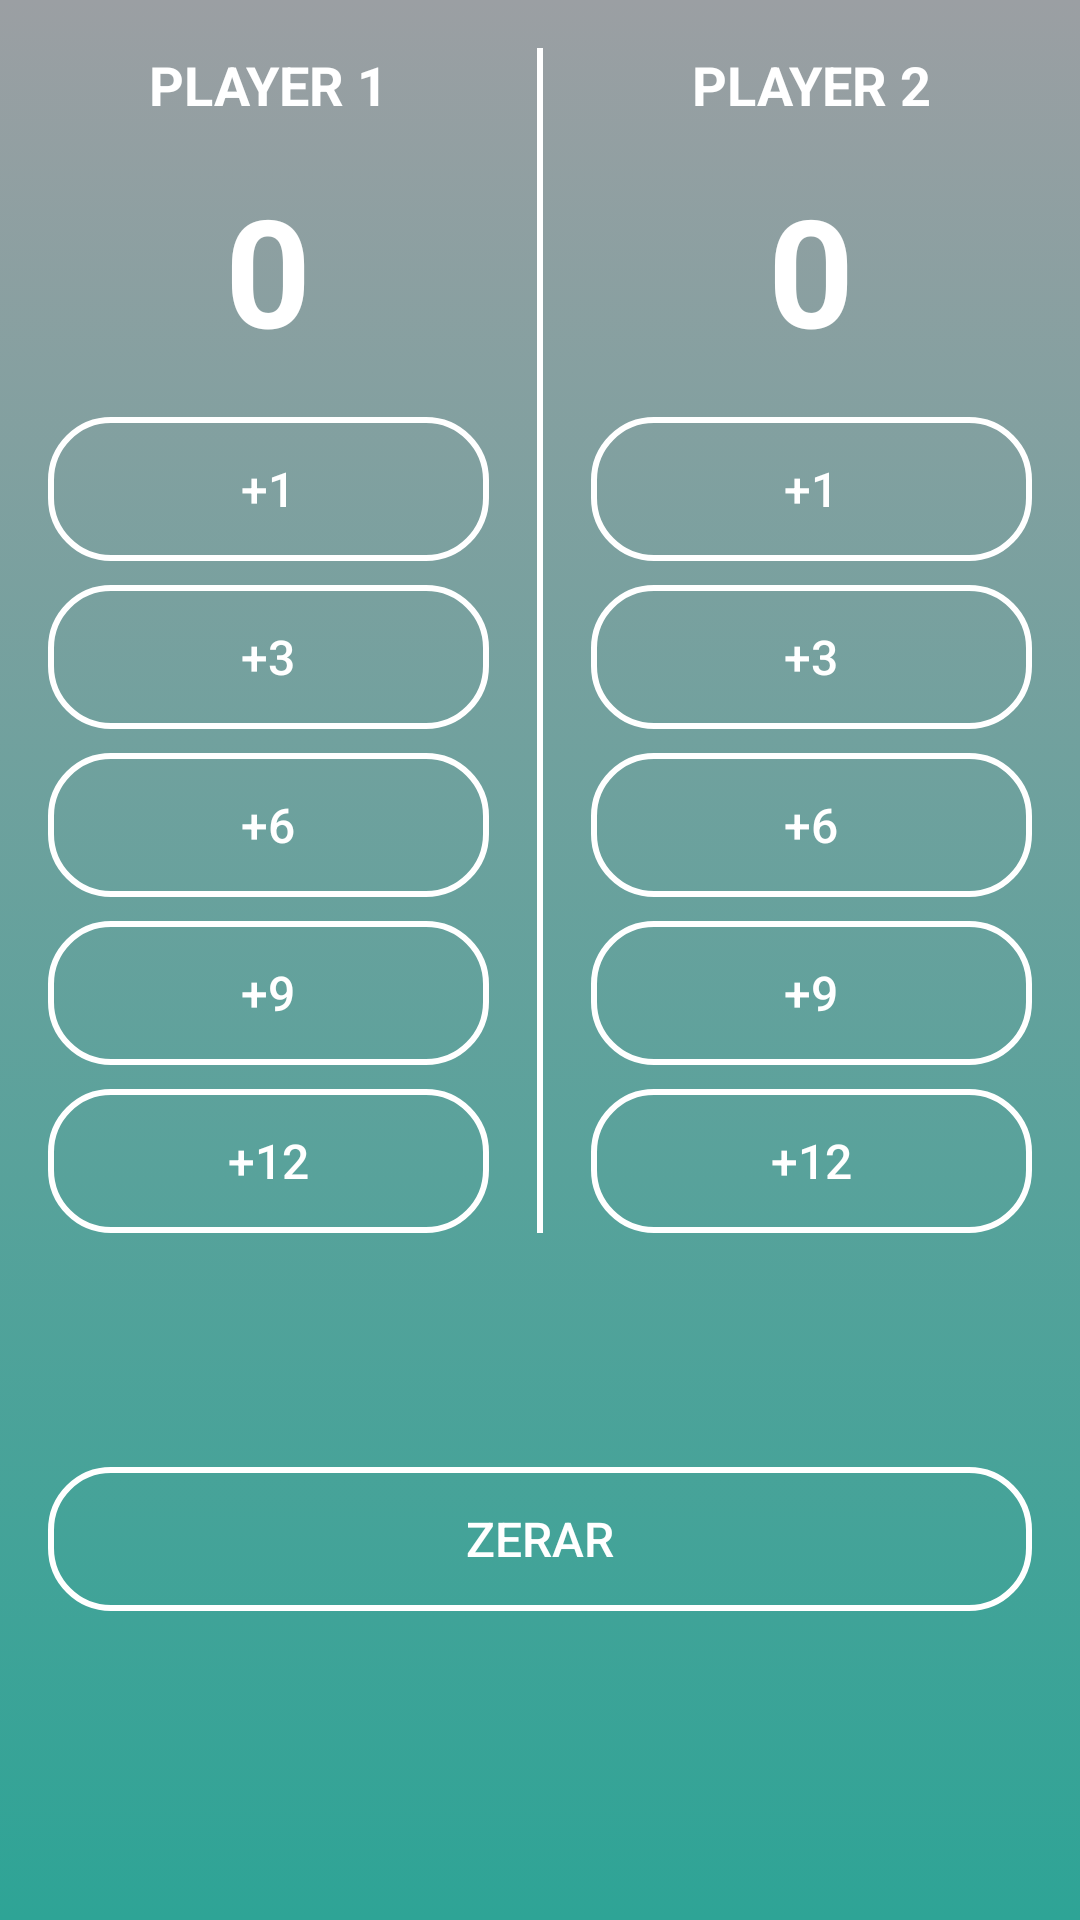

The Android layout XML behind this screen, and the referenced resources:
<!-- AndroidManifest.xml: application theme AppTheme -->
<!-- res/layout/activity_main.xml -->
<?xml version="1.0" encoding="utf-8"?>
<LinearLayout xmlns:android="http://schemas.android.com/apk/res/android"
    xmlns:app="http://schemas.android.com/apk/res-auto"
    xmlns:tools="http://schemas.android.com/tools"
    android:layout_width="match_parent"
    android:layout_height="match_parent"
    android:background="@drawable/gradient_background"
    android:keepScreenOn="true"
    android:orientation="vertical"
    android:screenOrientation="portrait"
    tools:context=".MainActivity">


    <LinearLayout
        android:layout_width="match_parent"
        android:layout_height="wrap_content"
        android:orientation="vertical">

        <LinearLayout
            android:layout_width="match_parent"
            android:layout_height="wrap_content"
            android:orientation="horizontal">

            <LinearLayout
                android:layout_width="match_parent"
                android:layout_height="wrap_content"
                android:layout_weight="0.5"
                android:orientation="vertical">

                <TextView
                    style="@style/TeamNameTextView"
                    android:text="Player 1" />

                <TextView
                    android:id="@+id/score_team_a"
                    style="@style/TeamScoreTextView"
                    android:layout_width="match_parent"
                    android:layout_height="match_parent"
                    android:text="0" />

                <Button
                    android:id="@+id/Botao1TeamA"
                    style="@style/ButtonOutlineBorder"
                    android:layout_marginTop="16dp"
                    android:onClick="aumentarUmPontoTimeA"
                    android:text="+1" />

                <Button
                    android:id="@+id/Botao3TeamA"
                    style="@style/ButtonOutlineBorder"
                    android:onClick="aumentarTresPontosTimeA"
                    android:text="+3" />

                <Button
                    android:id="@+id/Botao6TeamA"
                    style="@style/ButtonOutlineBorder"
                    android:onClick="aumentarSeisPontosTimeA"
                    android:text="+6" />

                <Button
                    android:id="@+id/Botao9TeamA"
                    style="@style/ButtonOutlineBorder"
                    android:onClick="aumentarNovePontosTimeA"
                    android:text="+9" />

                <Button
                    android:id="@+id/Botao12TeamA"
                    style="@style/ButtonOutlineBorder"
                    android:onClick="aumentarDozePontosTimeA"
                    android:text="+12" />

            </LinearLayout>

            <View
                android:layout_width="2dp"
                android:layout_height="match_parent"
                android:layout_marginTop="16dp"
                android:layout_marginBottom="8dp"
                android:background="@color/colorlabel" />

            <LinearLayout
                android:layout_width="match_parent"
                android:layout_height="wrap_content"
                android:layout_weight="0.5"
                android:orientation="vertical">

                <TextView

                    style="@style/TeamNameTextView"
                    android:text="Player 2" />

                <TextView
                    android:id="@+id/score_team_b"
                    style="@style/TeamScoreTextView"
                    android:text="0" />

                <Button
                    android:id="@+id/Botao1TeamB"
                    style="@style/ButtonOutlineBorder"
                    android:layout_marginTop="16dp"
                    android:onClick="aumentarUmPontoTimeB"
                    android:text="+1" />

                <Button
                    android:id="@+id/Botao3TeamB"
                    style="@style/ButtonOutlineBorder"
                    android:onClick="aumentarTresPontosTimeB"
                    android:text="+3" />

                <Button
                    android:id="@+id/Botao6TeamB"
                    style="@style/ButtonOutlineBorder"
                    android:onClick="aumentarSeisPontosTimeB"
                    android:text="+6" />

                <Button
                    android:id="@+id/Botao9TeamB"
                    style="@style/ButtonOutlineBorder"
                    android:onClick="aumentarNovePontosTimeB"
                    android:text="+9" />

                <Button
                    android:id="@+id/Botao12TeamB"
                    style="@style/ButtonOutlineBorder"
                    android:onClick="aumentarDozePontosTimeB"
                    android:text="+12" />
            </LinearLayout>

        </LinearLayout>

        <Button
            style="@style/ButtonOutlineBorder"
            android:layout_marginTop="70sp"
            android:onClick="zerarPontos"
            android:text="Zerar" />

    </LinearLayout>

</LinearLayout>
<!-- resources referenced by this layout -->
<resources>
  <color name="colorlabel">#FFFFFF</color>
  <!-- drawable gradient_background (drawable) -->
  <?xml version="1.0" encoding="utf-8"?>
  <selector xmlns:android="http://schemas.android.com/apk/res/android">
      <item>
          <shape>
              <gradient
                  android:startColor="@color/colorBkgStart"
                  android:endColor="@color/colorBkgEnd"
                  android:angle="90"
                  android:type="linear"/>
  
          </shape>
      </item>
  </selector>
  <style name="ButtonOutlineBorder">
          <item name="android:layout_width">match_parent</item>
          <item name="android:layout_height">wrap_content</item>
          <item name="android:layout_marginBottom">8dp</item>
          <item name="android:layout_marginLeft">16dp</item>
          <item name="android:layout_marginRight">16dp</item>
          <item name="android:textSize">16sp</item>
          <item name="android:textColor">@color/colorlabel</item>
          <item name="android:background">@drawable/buttton_outline_border</item>
  
      </style>
  <style name="TeamNameTextView">
          <item name="android:layout_width">match_parent</item>
          <item name="android:layout_height">wrap_content</item>
          <item name="android:gravity">center</item>
          <item name="android:layout_marginTop">16dp</item>
          <item name="android:textStyle">bold</item>
          <item name="android:textAllCaps">true</item>
          <item name="android:textSize">18sp</item>
          <item name="android:textColor">@color/colorlabel</item>
      </style>
  <style name="TeamScoreTextView" parent="TeamNameTextView">
          <item name="android:textSize">50sp</item>
      </style>
  <style name="AppTheme" parent="Theme.AppCompat.Light.DarkActionBar">
          
          <item name="colorPrimary">@color/colorPrimary</item>
          <item name="colorPrimaryDark">@color/colorPrimaryDark</item>
          <item name="colorAccent">@color/colorAccent</item>
      </style>
  <color name="colorBkgStart">#2ea496</color>
  <color name="colorBkgEnd">#9b9fa3</color>
  <!-- drawable buttton_outline_border (drawable-v24) -->
  <?xml version="1.0" encoding="utf-8"?>
  
  <selector xmlns:android="http://schemas.android.com/apk/res/android">
  
      <item>
      <shape android:shape="rectangle">
          <corners
              android:radius="20dp" />
          <stroke android:color="@color/colorButtonBorder" android:width="2dp" />
      </shape>
      </item>
  
  </selector>
  <color name="colorPrimary">#9b9fa3</color>
  <color name="colorPrimaryDark">#9b9fa3</color>
  <color name="colorAccent">#FF4081</color>
  <color name="colorButtonBorder">#FFFFFF</color>
</resources>
